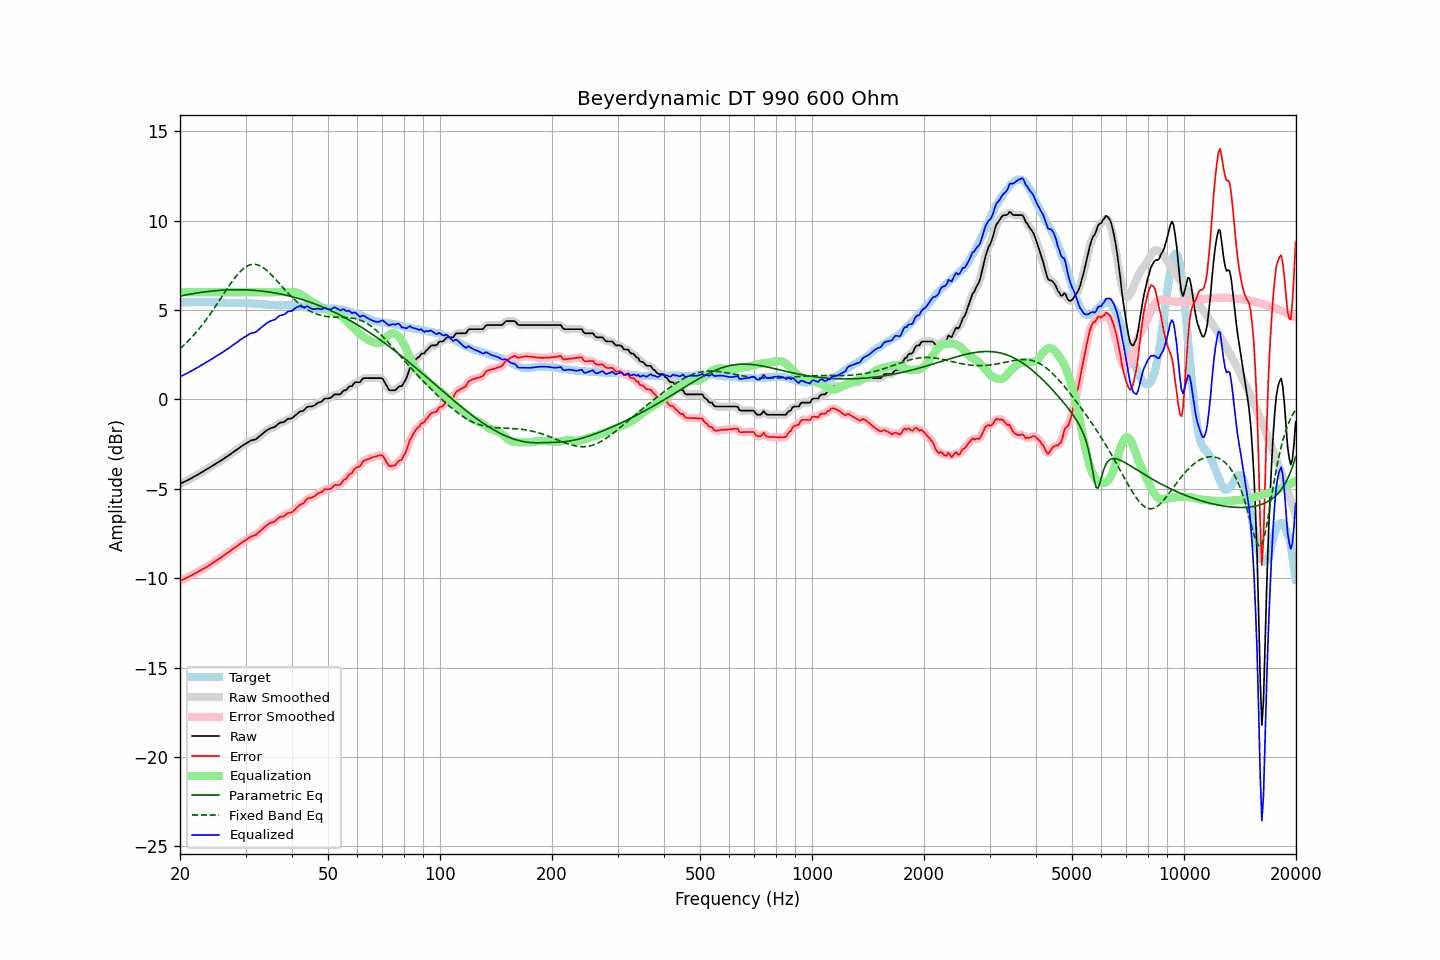

Values plotted in this chart, from the file beside it:
frequency, raw, error, smoothed, error_smoothed, equalization, parametric_eq, fixed_band_eq, equalized_raw, equalized_smoothed, target
20.00, -4.73, -10.15, -4.73, -10.15, 6.00, 5.78, 2.84, 1.27, 1.27, 5.43
20.20, -4.69, -10.11, -4.69, -10.11, 6.00, 5.80, 2.92, 1.31, 1.31, 5.43
20.40, -4.64, -10.06, -4.64, -10.07, 6.00, 5.81, 3.00, 1.36, 1.36, 5.43
20.61, -4.60, -10.03, -4.60, -10.03, 6.00, 5.83, 3.08, 1.40, 1.40, 5.43
20.81, -4.55, -9.98, -4.55, -9.99, 6.00, 5.85, 3.17, 1.45, 1.45, 5.43
21.02, -4.51, -9.94, -4.51, -9.94, 6.00, 5.87, 3.26, 1.49, 1.49, 5.43
21.23, -4.46, -9.89, -4.46, -9.90, 6.00, 5.88, 3.35, 1.54, 1.54, 5.43
21.44, -4.41, -9.85, -4.41, -9.85, 6.00, 5.90, 3.45, 1.59, 1.59, 5.44
21.66, -4.36, -9.80, -4.36, -9.80, 6.00, 5.92, 3.55, 1.64, 1.64, 5.44
21.87, -4.31, -9.75, -4.31, -9.75, 6.00, 5.93, 3.65, 1.69, 1.69, 5.44
22.09, -4.26, -9.70, -4.26, -9.71, 6.00, 5.95, 3.75, 1.74, 1.74, 5.44
22.31, -4.21, -9.66, -4.21, -9.66, 6.00, 5.96, 3.85, 1.79, 1.79, 5.45
22.54, -4.16, -9.60, -4.16, -9.60, 6.00, 5.97, 3.96, 1.84, 1.84, 5.44
22.76, -4.10, -9.55, -4.10, -9.55, 6.00, 5.99, 4.08, 1.90, 1.90, 5.45
22.99, -4.05, -9.50, -4.05, -9.50, 6.00, 6.00, 4.19, 1.95, 1.95, 5.45
23.22, -4.00, -9.45, -4.00, -9.45, 6.00, 6.01, 4.31, 2.00, 2.00, 5.45
23.45, -3.94, -9.39, -3.94, -9.40, 6.00, 6.02, 4.43, 2.06, 2.06, 5.45
23.69, -3.89, -9.34, -3.89, -9.34, 6.00, 6.03, 4.55, 2.11, 2.11, 5.45
23.92, -3.84, -9.30, -3.84, -9.29, 6.00, 6.05, 4.67, 2.16, 2.16, 5.46
24.16, -3.78, -9.23, -3.78, -9.24, 6.00, 6.06, 4.80, 2.22, 2.22, 5.45
24.40, -3.73, -9.18, -3.73, -9.18, 6.00, 6.06, 4.93, 2.27, 2.27, 5.45
24.65, -3.67, -9.12, -3.67, -9.11, 6.00, 6.07, 5.06, 2.33, 2.33, 5.45
24.89, -3.61, -9.05, -3.61, -9.05, 6.00, 6.08, 5.20, 2.39, 2.39, 5.44
25.14, -3.56, -9.00, -3.56, -8.99, 6.00, 6.09, 5.33, 2.44, 2.44, 5.44
25.39, -3.50, -8.93, -3.50, -8.93, 6.00, 6.10, 5.47, 2.50, 2.50, 5.43
25.65, -3.45, -8.88, -3.45, -8.87, 6.00, 6.10, 5.60, 2.55, 2.55, 5.43
25.91, -3.39, -8.81, -3.39, -8.81, 6.00, 6.11, 5.74, 2.61, 2.61, 5.42
26.16, -3.33, -8.74, -3.33, -8.74, 6.00, 6.11, 5.88, 2.67, 2.67, 5.42
26.43, -3.27, -8.68, -3.27, -8.68, 6.00, 6.12, 6.01, 2.73, 2.73, 5.41
26.69, -3.21, -8.61, -3.21, -8.62, 6.00, 6.12, 6.15, 2.79, 2.79, 5.40
26.96, -3.15, -8.55, -3.15, -8.55, 6.00, 6.13, 6.28, 2.85, 2.85, 5.40
27.23, -3.09, -8.49, -3.09, -8.49, 6.00, 6.13, 6.41, 2.91, 2.91, 5.40
27.50, -3.02, -8.41, -3.02, -8.42, 6.00, 6.13, 6.54, 2.98, 2.98, 5.39
27.77, -2.96, -8.35, -2.96, -8.35, 6.00, 6.13, 6.67, 3.04, 3.04, 5.39
28.05, -2.90, -8.30, -2.90, -8.29, 6.00, 6.14, 6.79, 3.10, 3.10, 5.40
28.33, -2.83, -8.23, -2.83, -8.23, 6.00, 6.14, 6.90, 3.17, 3.17, 5.40
28.62, -2.77, -8.17, -2.77, -8.17, 6.00, 6.14, 7.01, 3.23, 3.23, 5.40
28.90, -2.70, -8.10, -2.70, -8.10, 6.00, 6.14, 7.11, 3.30, 3.30, 5.40
29.19, -2.64, -8.04, -2.64, -8.04, 6.00, 6.13, 7.20, 3.36, 3.36, 5.40
29.48, -2.58, -7.98, -2.58, -7.98, 6.00, 6.13, 7.28, 3.42, 3.42, 5.40
29.78, -2.52, -7.92, -2.52, -7.91, 6.00, 6.13, 7.36, 3.48, 3.48, 5.40
30.08, -2.47, -7.86, -2.47, -7.86, 6.00, 6.13, 7.42, 3.53, 3.53, 5.39
30.38, -2.41, -7.79, -2.41, -7.79, 6.00, 6.12, 7.47, 3.59, 3.59, 5.38
30.68, -2.36, -7.74, -2.36, -7.73, 6.00, 6.12, 7.51, 3.64, 3.64, 5.38
30.99, -2.30, -7.67, -2.31, -7.69, 6.00, 6.11, 7.54, 3.70, 3.69, 5.37
31.30, -2.28, -7.65, -2.28, -7.65, 6.00, 6.11, 7.56, 3.72, 3.72, 5.37
31.61, -2.26, -7.62, -2.26, -7.62, 6.00, 6.10, 7.56, 3.74, 3.74, 5.36
31.93, -2.24, -7.60, -2.23, -7.58, 6.00, 6.09, 7.55, 3.76, 3.77, 5.36
32.24, -2.17, -7.51, -2.17, -7.52, 6.00, 6.09, 7.53, 3.83, 3.83, 5.35
32.57, -2.10, -7.44, -2.10, -7.44, 6.00, 6.08, 7.50, 3.90, 3.90, 5.34
32.89, -2.02, -7.35, -2.02, -7.36, 6.00, 6.07, 7.46, 3.98, 3.98, 5.33
33.22, -1.95, -7.28, -1.95, -7.27, 6.00, 6.06, 7.42, 4.05, 4.05, 5.33
33.55, -1.87, -7.19, -1.87, -7.19, 6.00, 6.05, 7.36, 4.13, 4.13, 5.32
33.89, -1.80, -7.11, -1.80, -7.11, 6.00, 6.04, 7.29, 4.20, 4.20, 5.31
34.23, -1.73, -7.04, -1.73, -7.04, 6.00, 6.03, 7.22, 4.27, 4.27, 5.31
34.57, -1.68, -6.97, -1.67, -6.97, 6.00, 6.01, 7.13, 4.32, 4.33, 5.30
34.92, -1.62, -6.91, -1.63, -6.92, 6.00, 6.00, 7.05, 4.38, 4.37, 5.29
35.27, -1.59, -6.88, -1.60, -6.89, 6.00, 5.99, 6.96, 4.41, 4.40, 5.29
35.62, -1.57, -6.86, -1.57, -6.85, 6.00, 5.97, 6.86, 4.43, 4.43, 5.29
35.97, -1.54, -6.82, -1.52, -6.80, 6.00, 5.96, 6.77, 4.46, 4.48, 5.28
... 635 more rows
